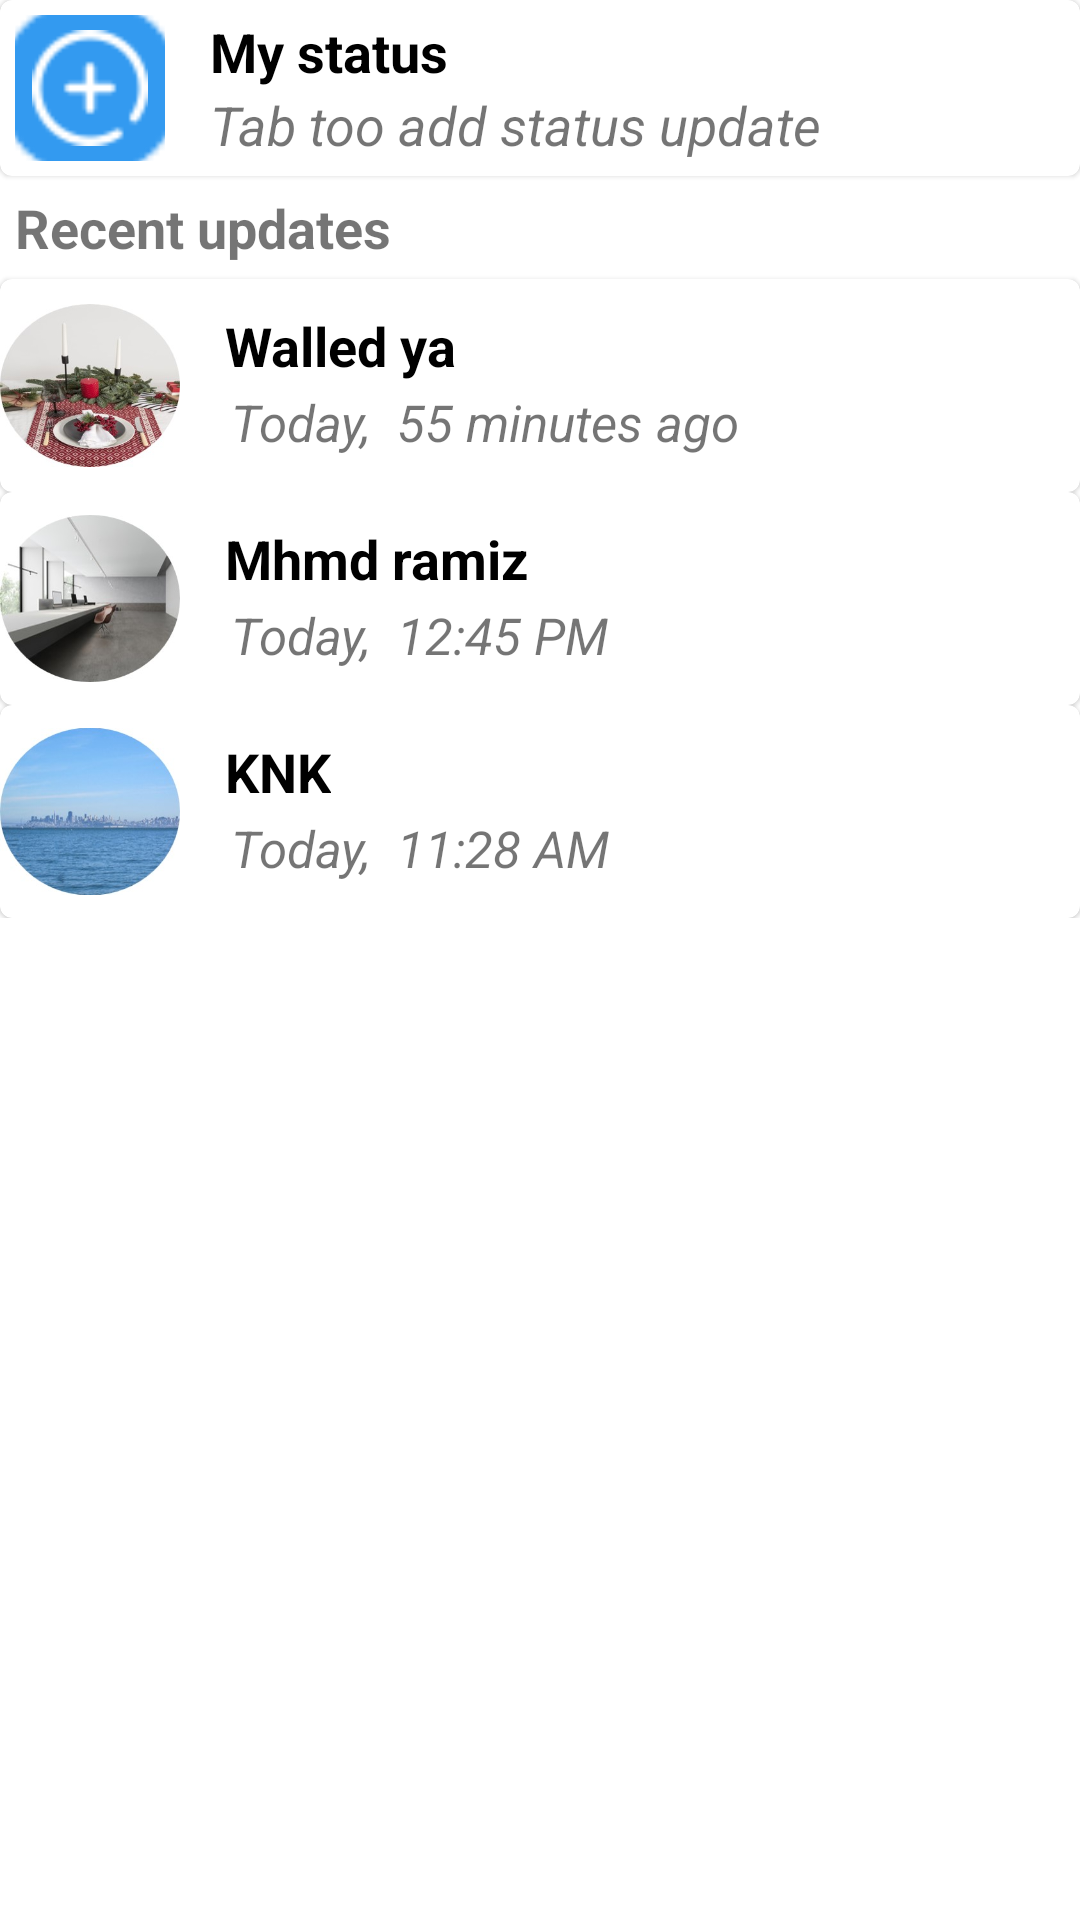

Android layout source for this screen:
<!-- AndroidManifest.xml: application theme Theme.GoChat -->
<!-- res/layout/statusfragment.xml -->
<?xml version="1.0" encoding="utf-8"?>
<ScrollView xmlns:android="http://schemas.android.com/apk/res/android"
    android:layout_width="match_parent"
    android:layout_height="match_parent"
    xmlns:app="http://schemas.android.com/apk/res-auto"
    android:orientation="vertical">
    
    <LinearLayout
        android:layout_width="match_parent"
        android:layout_height="match_parent"

        android:orientation="vertical">
        <com.google.android.material.card.MaterialCardView
            android:layout_width="match_parent"
            android:layout_height="wrap_content"

            android:clickable="true"
            android:focusable="true">
            <LinearLayout
                android:layout_width="wrap_content"
                android:layout_height="wrap_content"
                android:orientation="horizontal">
                <com.google.android.material.imageview.ShapeableImageView
                    android:layout_width="60dp"
                    android:layout_height="match_parent"
                    android:padding="5dp"
                    android:background="@drawable/add"
                    app:contentPadding="5dp"
                    android:src="@drawable/plus" />
                <LinearLayout
                    android:layout_width="wrap_content"
                    android:layout_height="wrap_content"
                    android:orientation="vertical"
                    android:padding="5dp">

                    <TextView
                        android:layout_width="wrap_content"
                        android:layout_height="wrap_content"
                        android:layout_marginLeft="5dp"
                        android:text="My status"
                        android:textColor="@color/black"
                        android:textSize="18dp"
                        android:textStyle="bold" />

                    <TextView
                        android:layout_width="wrap_content"
                        android:layout_height="wrap_content"
                        android:layout_marginLeft="5dp"
                        android:text="Tab too add status update"
                        android:textSize="18dp"
                        android:textStyle="italic" />
                </LinearLayout>
            </LinearLayout>
        </com.google.android.material.card.MaterialCardView>

        <TextView
            android:layout_width="wrap_content"
            android:layout_height="wrap_content"
            android:padding="5dp"
            android:text="Recent updates"
            android:textSize="18dp"
            android:textStyle="bold" />
        <com.google.android.material.card.MaterialCardView
            android:layout_width="match_parent"
            android:layout_height="wrap_content"
            android:clickable="true"
            android:focusable="true">

            <LinearLayout
                android:layout_width="wrap_content"
                android:layout_height="wrap_content"
                android:orientation="horizontal">

                <ImageView
                    android:layout_width="60dp"
                    android:layout_height="match_parent"
                    android:src="@drawable/story1" />

                <LinearLayout
                    android:layout_width="wrap_content"
                    android:layout_height="wrap_content"
                    android:orientation="vertical"
                    android:padding="10dp">

                    <TextView
                        android:layout_width="wrap_content"
                        android:layout_height="wrap_content"
                        android:layout_marginLeft="5dp"
                        android:text="Walled ya"
                        android:textColor="@color/black"
                        android:textSize="18dp"
                        android:textStyle="bold" />

                    <LinearLayout
                        android:layout_width="wrap_content"
                        android:layout_height="wrap_content"
                        android:orientation="horizontal">



                        <TextView
                            android:layout_width="wrap_content"
                            android:layout_height="wrap_content"
                            android:layout_marginLeft="5dp"
                            android:padding="2dp"
                            android:text="Today,  55 minutes ago"
                            android:textSize="17dp"
                            android:textStyle="italic" />
                    </LinearLayout>

                </LinearLayout>
            </LinearLayout>


        </com.google.android.material.card.MaterialCardView>
        <com.google.android.material.card.MaterialCardView
            android:layout_width="match_parent"
            android:layout_height="wrap_content"
            android:clickable="true"
            android:focusable="true">

            <LinearLayout
                android:layout_width="wrap_content"
                android:layout_height="wrap_content"
                android:orientation="horizontal">

                <ImageView
                    android:layout_width="60dp"
                    android:layout_height="match_parent"
                    android:src="@drawable/story2" />

                <LinearLayout
                    android:layout_width="wrap_content"
                    android:layout_height="wrap_content"
                    android:orientation="vertical"
                    android:padding="10dp">

                    <TextView
                        android:layout_width="wrap_content"
                        android:layout_height="wrap_content"
                        android:layout_marginLeft="5dp"
                        android:text="Mhmd ramiz"
                        android:textColor="@color/black"
                        android:textSize="18dp"
                        android:textStyle="bold" />

                    <LinearLayout
                        android:layout_width="wrap_content"
                        android:layout_height="wrap_content"
                        android:orientation="horizontal">



                        <TextView
                            android:layout_width="wrap_content"
                            android:layout_height="wrap_content"
                            android:layout_marginLeft="5dp"
                            android:padding="2dp"
                            android:text="Today,  12:45 PM"
                            android:textSize="17dp"
                            android:textStyle="italic" />

                    </LinearLayout>

                </LinearLayout>
            </LinearLayout>


        </com.google.android.material.card.MaterialCardView>
        <com.google.android.material.card.MaterialCardView
            android:layout_width="match_parent"
            android:layout_height="wrap_content"
            android:clickable="true"
            android:focusable="true">

            <LinearLayout
                android:layout_width="wrap_content"
                android:layout_height="wrap_content"
                android:orientation="horizontal">

                <ImageView
                    android:layout_width="60dp"
                    android:layout_height="match_parent"
                    android:src="@drawable/story3" />

                <LinearLayout
                    android:layout_width="wrap_content"
                    android:layout_height="wrap_content"
                    android:orientation="vertical"
                    android:padding="10dp">

                    <TextView
                        android:layout_width="wrap_content"
                        android:layout_height="wrap_content"
                        android:layout_marginLeft="5dp"
                        android:text="KNK"
                        android:textColor="@color/black"
                        android:textSize="18dp"
                        android:textStyle="bold" />

                    <LinearLayout
                        android:layout_width="wrap_content"
                        android:layout_height="wrap_content"
                        android:orientation="horizontal">
                        <TextView
                            android:layout_width="wrap_content"
                            android:layout_height="wrap_content"
                            android:layout_marginLeft="5dp"
                            android:padding="2dp"
                            android:text="Today,  11:28 AM"
                            android:textSize="17dp"
                            android:textStyle="italic" />
                    </LinearLayout>
                </LinearLayout>
            </LinearLayout>
        </com.google.android.material.card.MaterialCardView>
    </LinearLayout>


</ScrollView>
<!-- resources referenced by this layout -->
<resources>
  <color name="black">#000000</color>
  <!-- drawable add: png bitmap (drawable-v24, 726 bytes) -->
  <!-- drawable plus: png bitmap (drawable-v24, 1255 bytes) -->
  <!-- drawable story1: jpg bitmap (drawable-v24, 20820 bytes) -->
  <!-- drawable story2: jpg bitmap (drawable-v24, 12593 bytes) -->
  <!-- drawable story3: jpg bitmap (drawable-v24, 14007 bytes) -->
  <style name="Theme.GoChat" parent="Theme.MaterialComponents.DayNight.NoActionBar">
          
          <item name="colorPrimary"> @color/primaryColor </item>
          <item name="colorPrimaryVariant">@color/primaryDarkColor</item>
          <item name="colorOnPrimary">@color/primaryTextColor</item>
          
          <item name="colorSecondary">@color/secondaryColor</item>
          <item name="colorSecondaryVariant">@color/secondaryDarkColor</item>
          <item name="colorOnSecondary">@color/primaryTextColor</item>
          
          <item name="android:statusBarColor" tools:targetApi="l">?attr/colorPrimaryVariant</item>
          
          <item name="actionOverflowButtonStyle">@style/Threedotcolor</item>
      </style>
      |
  <color name="primaryColor">#0008c1</color>
  <color name="primaryDarkColor">#00008f</color>
  <color name="primaryTextColor">#FFFFFF</color>
  <color name="secondaryColor">#0096c6</color>
  <color name="secondaryDarkColor">#006895</color>
  <style name="Threedotcolor" parent="Widget.AppCompat.Light.ActionButton.Overflow">
      <item name="tint">@color/primaryTextColor</item>
  </style>
</resources>
